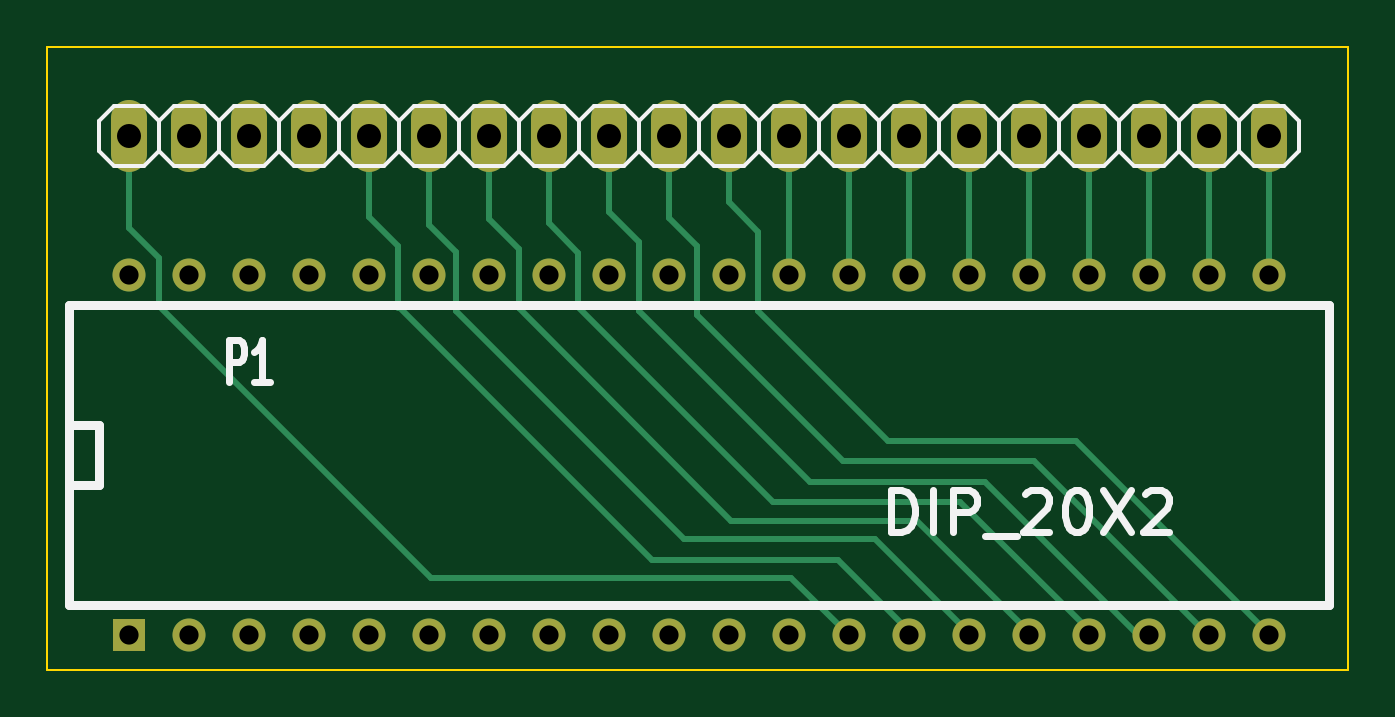
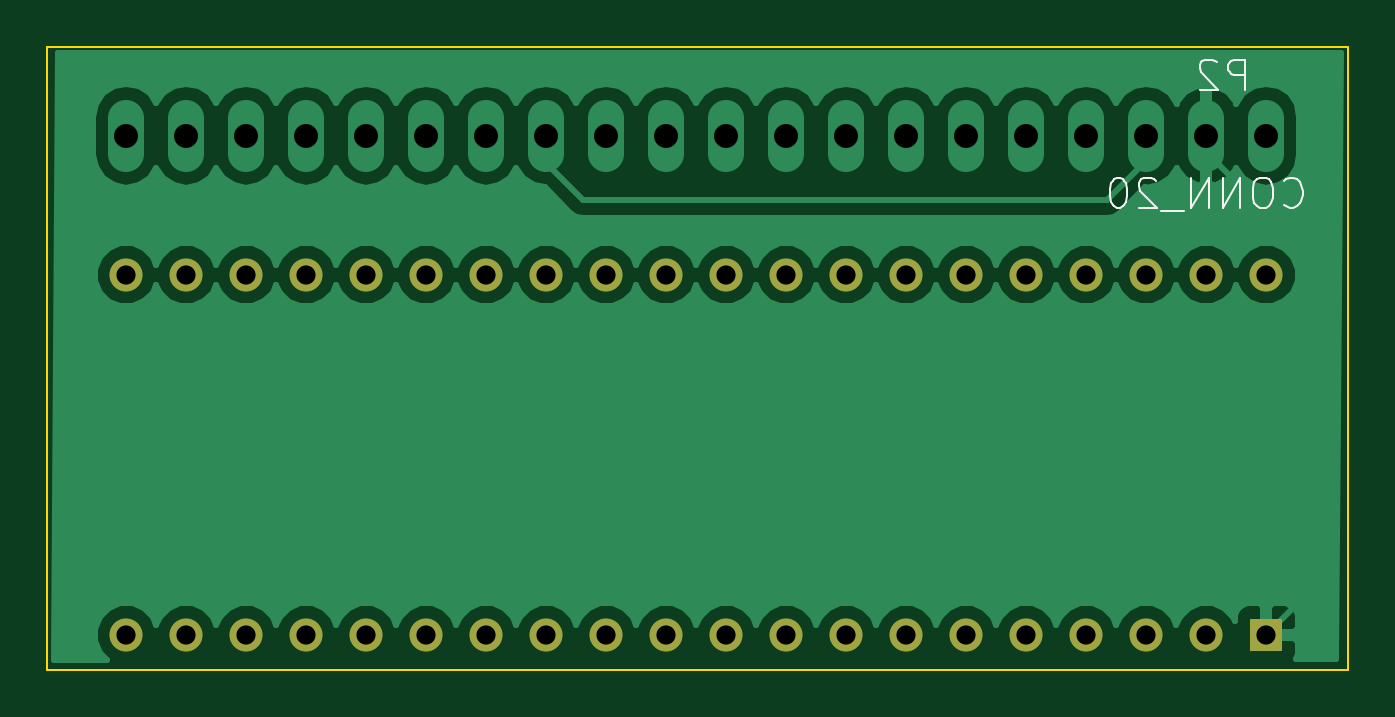
Circuit board: 10 layer files. Board 55.1 x 26.4 mm.
- bottom_copper: Vic20-B_Cu.gbl (26208 bytes)
- bottom_mask: Vic20-B_Mask.gbs (1021 bytes)
- paste: Vic20-B_Paste.gbp (247 bytes)
- bottom_silk: Vic20-B_SilkS.gbo (2018 bytes)
- outline: Vic20-Edge_Cuts.gbr (528 bytes)
- top_copper: Vic20-F_Cu.gtl (3772 bytes)
- top_mask: Vic20-F_Mask.gts (1409 bytes)
- paste: Vic20-F_Paste.gtp (635 bytes)
- top_silk: Vic20-F_SilkS.gto (10252 bytes)
- drill: Vic20.drl (1081 bytes)

=== bottom_copper: Vic20-B_Cu.gbl (26208 bytes, source omitted) ===
=== bottom_mask: Vic20-B_Mask.gbs ===
G04 (created by PCBNEW (2013-07-07 BZR 4022)-stable) date 2/28/2015 2:35:59 PM*
%MOIN*%
G04 Gerber Fmt 3.4, Leading zero omitted, Abs format*
%FSLAX34Y34*%
G01*
G70*
G90*
G04 APERTURE LIST*
%ADD10C,0.00590551*%
%ADD11R,0.055X0.055*%
%ADD12C,0.055*%
G04 APERTURE END LIST*
G54D10*
G54D11*
X44834Y-46410D03*
G54D12*
X45834Y-46410D03*
X46834Y-46410D03*
X47834Y-46410D03*
X48834Y-46410D03*
X49834Y-46410D03*
X50834Y-46410D03*
X51834Y-46410D03*
X52834Y-46410D03*
X53834Y-46410D03*
X54834Y-46410D03*
X55834Y-46410D03*
X56834Y-46410D03*
X57834Y-46410D03*
X58834Y-46410D03*
X59834Y-46410D03*
X60834Y-46410D03*
X61834Y-46410D03*
X62834Y-46410D03*
X63834Y-46410D03*
X63834Y-40410D03*
X62834Y-40410D03*
X61834Y-40410D03*
X60834Y-40410D03*
X59834Y-40410D03*
X58834Y-40410D03*
X57834Y-40410D03*
X56834Y-40410D03*
X55834Y-40410D03*
X54834Y-40410D03*
X53834Y-40410D03*
X52834Y-40410D03*
X51834Y-40410D03*
X50834Y-40410D03*
X49834Y-40410D03*
X48834Y-40410D03*
X47834Y-40410D03*
X46834Y-40410D03*
X45834Y-40410D03*
X44834Y-40410D03*
M02*

=== paste: Vic20-B_Paste.gbp ===
G04 (created by PCBNEW (2013-07-07 BZR 4022)-stable) date 2/28/2015 2:35:59 PM*
%MOIN*%
G04 Gerber Fmt 3.4, Leading zero omitted, Abs format*
%FSLAX34Y34*%
G01*
G70*
G90*
G04 APERTURE LIST*
%ADD10C,0.00590551*%
G04 APERTURE END LIST*
G54D10*
M02*

=== bottom_silk: Vic20-B_SilkS.gbo ===
G04 (created by PCBNEW (2013-07-07 BZR 4022)-stable) date 2/28/2015 2:35:59 PM*
%MOIN*%
G04 Gerber Fmt 3.4, Leading zero omitted, Abs format*
%FSLAX34Y34*%
G01*
G70*
G90*
G04 APERTURE LIST*
%ADD10C,0.00590551*%
%ADD11C,0.0035*%
G04 APERTURE END LIST*
G54D10*
G54D11*
X45184Y-37322D02*
X45184Y-36822D01*
X45375Y-36822D01*
X45423Y-36846D01*
X45446Y-36870D01*
X45470Y-36917D01*
X45470Y-36989D01*
X45446Y-37036D01*
X45423Y-37060D01*
X45375Y-37084D01*
X45184Y-37084D01*
X45661Y-36870D02*
X45684Y-36846D01*
X45732Y-36822D01*
X45851Y-36822D01*
X45899Y-36846D01*
X45923Y-36870D01*
X45946Y-36917D01*
X45946Y-36965D01*
X45923Y-37036D01*
X45637Y-37322D01*
X45946Y-37322D01*
X44536Y-39244D02*
X44512Y-39268D01*
X44441Y-39292D01*
X44393Y-39292D01*
X44322Y-39268D01*
X44274Y-39220D01*
X44250Y-39173D01*
X44226Y-39078D01*
X44226Y-39006D01*
X44250Y-38911D01*
X44274Y-38863D01*
X44322Y-38816D01*
X44393Y-38792D01*
X44441Y-38792D01*
X44512Y-38816D01*
X44536Y-38840D01*
X44845Y-38792D02*
X44941Y-38792D01*
X44988Y-38816D01*
X45036Y-38863D01*
X45060Y-38959D01*
X45060Y-39125D01*
X45036Y-39220D01*
X44988Y-39268D01*
X44941Y-39292D01*
X44845Y-39292D01*
X44798Y-39268D01*
X44750Y-39220D01*
X44726Y-39125D01*
X44726Y-38959D01*
X44750Y-38863D01*
X44798Y-38816D01*
X44845Y-38792D01*
X45274Y-39292D02*
X45274Y-38792D01*
X45560Y-39292D01*
X45560Y-38792D01*
X45798Y-39292D02*
X45798Y-38792D01*
X46084Y-39292D01*
X46084Y-38792D01*
X46203Y-39340D02*
X46584Y-39340D01*
X46679Y-38840D02*
X46703Y-38816D01*
X46750Y-38792D01*
X46869Y-38792D01*
X46917Y-38816D01*
X46941Y-38840D01*
X46964Y-38887D01*
X46964Y-38935D01*
X46941Y-39006D01*
X46655Y-39292D01*
X46964Y-39292D01*
X47274Y-38792D02*
X47322Y-38792D01*
X47369Y-38816D01*
X47393Y-38840D01*
X47417Y-38887D01*
X47441Y-38982D01*
X47441Y-39101D01*
X47417Y-39197D01*
X47393Y-39244D01*
X47369Y-39268D01*
X47322Y-39292D01*
X47274Y-39292D01*
X47226Y-39268D01*
X47203Y-39244D01*
X47179Y-39197D01*
X47155Y-39101D01*
X47155Y-38982D01*
X47179Y-38887D01*
X47203Y-38840D01*
X47226Y-38816D01*
X47274Y-38792D01*
M02*

=== outline: Vic20-Edge_Cuts.gbr ===
G04 (created by PCBNEW (2013-07-07 BZR 4022)-stable) date 2/28/2015 2:35:59 PM*
%MOIN*%
G04 Gerber Fmt 3.4, Leading zero omitted, Abs format*
%FSLAX34Y34*%
G01*
G70*
G90*
G04 APERTURE LIST*
%ADD10C,0.00590551*%
%ADD11C,0.00393701*%
G04 APERTURE END LIST*
G54D10*
G54D11*
X43551Y-36612D02*
X43557Y-36612D01*
X43473Y-36612D02*
X43551Y-36612D01*
X43473Y-46996D02*
X43473Y-36612D01*
X43530Y-46996D02*
X43473Y-46996D01*
X65156Y-46996D02*
X43530Y-46996D01*
X65156Y-36612D02*
X65156Y-46996D01*
X43508Y-36612D02*
X65156Y-36612D01*
M02*

=== top_copper: Vic20-F_Cu.gtl ===
G04 (created by PCBNEW (2013-07-07 BZR 4022)-stable) date 2/28/2015 2:35:59 PM*
%MOIN*%
G04 Gerber Fmt 3.4, Leading zero omitted, Abs format*
%FSLAX34Y34*%
G01*
G70*
G90*
G04 APERTURE LIST*
%ADD10C,0.00590551*%
%ADD11O,0.06X0.12*%
%ADD12R,0.055X0.055*%
%ADD13C,0.055*%
%ADD14C,0.01*%
G04 APERTURE END LIST*
G54D10*
G54D11*
X44834Y-38090D03*
X45834Y-38090D03*
X46834Y-38090D03*
X47834Y-38090D03*
X48834Y-38090D03*
X49834Y-38090D03*
X50834Y-38090D03*
X51834Y-38090D03*
X52834Y-38090D03*
X53834Y-38090D03*
X54834Y-38090D03*
X55834Y-38090D03*
X56834Y-38090D03*
X57834Y-38090D03*
X58834Y-38090D03*
X59834Y-38090D03*
X60834Y-38090D03*
X61834Y-38090D03*
X62834Y-38090D03*
X63834Y-38090D03*
G54D12*
X44834Y-46410D03*
G54D13*
X45834Y-46410D03*
X46834Y-46410D03*
X47834Y-46410D03*
X48834Y-46410D03*
X49834Y-46410D03*
X50834Y-46410D03*
X51834Y-46410D03*
X52834Y-46410D03*
X53834Y-46410D03*
X54834Y-46410D03*
X55834Y-46410D03*
X56834Y-46410D03*
X57834Y-46410D03*
X58834Y-46410D03*
X59834Y-46410D03*
X60834Y-46410D03*
X61834Y-46410D03*
X62834Y-46410D03*
X63834Y-46410D03*
X63834Y-40410D03*
X62834Y-40410D03*
X61834Y-40410D03*
X60834Y-40410D03*
X59834Y-40410D03*
X58834Y-40410D03*
X57834Y-40410D03*
X56834Y-40410D03*
X55834Y-40410D03*
X54834Y-40410D03*
X53834Y-40410D03*
X52834Y-40410D03*
X51834Y-40410D03*
X50834Y-40410D03*
X49834Y-40410D03*
X48834Y-40410D03*
X47834Y-40410D03*
X46834Y-40410D03*
X45834Y-40410D03*
X44834Y-40410D03*
G54D14*
X56834Y-38090D02*
X56834Y-40410D01*
X62834Y-38090D02*
X62834Y-40410D01*
X61834Y-38090D02*
X61834Y-40410D01*
X60834Y-38090D02*
X60834Y-40410D01*
X59834Y-38090D02*
X59834Y-40410D01*
X58834Y-38090D02*
X58834Y-40410D01*
X57834Y-38090D02*
X57834Y-40410D01*
X63834Y-38090D02*
X63834Y-40410D01*
X55834Y-38090D02*
X55834Y-40410D01*
X63834Y-46410D02*
X63834Y-46389D01*
X54834Y-39204D02*
X55322Y-39692D01*
X55322Y-39692D02*
X55322Y-41012D01*
X54834Y-39204D02*
X54834Y-38090D01*
X57495Y-43185D02*
X55322Y-41012D01*
X60630Y-43185D02*
X57495Y-43185D01*
X63834Y-46389D02*
X60630Y-43185D01*
X62834Y-46410D02*
X62820Y-46410D01*
X53834Y-39458D02*
X54310Y-39934D01*
X54310Y-39934D02*
X54310Y-41078D01*
X53834Y-39458D02*
X53834Y-38090D01*
X56747Y-43515D02*
X54310Y-41078D01*
X59925Y-43515D02*
X56747Y-43515D01*
X62820Y-46410D02*
X59925Y-43515D01*
X57834Y-46410D02*
X57834Y-46340D01*
X53562Y-45170D02*
X49316Y-40924D01*
X56664Y-45170D02*
X53562Y-45170D01*
X57834Y-46340D02*
X56664Y-45170D01*
X48834Y-38090D02*
X48834Y-39452D01*
X49316Y-39934D02*
X49316Y-40924D01*
X49316Y-40924D02*
X49316Y-40968D01*
X48834Y-39452D02*
X49316Y-39934D01*
X60834Y-46410D02*
X60834Y-46329D01*
X51834Y-39548D02*
X52330Y-40044D01*
X52330Y-40044D02*
X52330Y-40946D01*
X51834Y-39548D02*
X51834Y-38090D01*
X55574Y-44190D02*
X52330Y-40946D01*
X58695Y-44190D02*
X55574Y-44190D01*
X60834Y-46329D02*
X58695Y-44190D01*
X59834Y-46410D02*
X59834Y-46364D01*
X50834Y-39472D02*
X51340Y-39978D01*
X51340Y-39978D02*
X51340Y-40968D01*
X50834Y-39472D02*
X50834Y-38090D01*
X54877Y-44505D02*
X51340Y-40968D01*
X57975Y-44505D02*
X54877Y-44505D01*
X59834Y-46364D02*
X57975Y-44505D01*
X58834Y-46410D02*
X58834Y-46372D01*
X49834Y-39572D02*
X50284Y-40022D01*
X50284Y-40022D02*
X50284Y-41012D01*
X49834Y-39572D02*
X49834Y-38090D01*
X54090Y-44818D02*
X50284Y-41012D01*
X57280Y-44818D02*
X54090Y-44818D01*
X58834Y-46372D02*
X57280Y-44818D01*
X61834Y-46410D02*
X61650Y-46410D01*
X52834Y-39360D02*
X53342Y-39868D01*
X53342Y-39868D02*
X53342Y-41012D01*
X52834Y-39360D02*
X52834Y-38090D01*
X56190Y-43860D02*
X53342Y-41012D01*
X59100Y-43860D02*
X56190Y-43860D01*
X61650Y-46410D02*
X59100Y-43860D01*
X44834Y-38090D02*
X44834Y-39632D01*
X55880Y-45456D02*
X56834Y-46410D01*
X49866Y-45456D02*
X55880Y-45456D01*
X45334Y-40924D02*
X49866Y-45456D01*
X45334Y-40132D02*
X45334Y-40924D01*
X44834Y-39632D02*
X45334Y-40132D01*
M02*

=== top_mask: Vic20-F_Mask.gts ===
G04 (created by PCBNEW (2013-07-07 BZR 4022)-stable) date 2/28/2015 2:35:59 PM*
%MOIN*%
G04 Gerber Fmt 3.4, Leading zero omitted, Abs format*
%FSLAX34Y34*%
G01*
G70*
G90*
G04 APERTURE LIST*
%ADD10C,0.00590551*%
%ADD11O,0.06X0.12*%
%ADD12R,0.055X0.055*%
%ADD13C,0.055*%
G04 APERTURE END LIST*
G54D10*
G54D11*
X44834Y-38090D03*
X45834Y-38090D03*
X46834Y-38090D03*
X47834Y-38090D03*
X48834Y-38090D03*
X49834Y-38090D03*
X50834Y-38090D03*
X51834Y-38090D03*
X52834Y-38090D03*
X53834Y-38090D03*
X54834Y-38090D03*
X55834Y-38090D03*
X56834Y-38090D03*
X57834Y-38090D03*
X58834Y-38090D03*
X59834Y-38090D03*
X60834Y-38090D03*
X61834Y-38090D03*
X62834Y-38090D03*
X63834Y-38090D03*
G54D12*
X44834Y-46410D03*
G54D13*
X45834Y-46410D03*
X46834Y-46410D03*
X47834Y-46410D03*
X48834Y-46410D03*
X49834Y-46410D03*
X50834Y-46410D03*
X51834Y-46410D03*
X52834Y-46410D03*
X53834Y-46410D03*
X54834Y-46410D03*
X55834Y-46410D03*
X56834Y-46410D03*
X57834Y-46410D03*
X58834Y-46410D03*
X59834Y-46410D03*
X60834Y-46410D03*
X61834Y-46410D03*
X62834Y-46410D03*
X63834Y-46410D03*
X63834Y-40410D03*
X62834Y-40410D03*
X61834Y-40410D03*
X60834Y-40410D03*
X59834Y-40410D03*
X58834Y-40410D03*
X57834Y-40410D03*
X56834Y-40410D03*
X55834Y-40410D03*
X54834Y-40410D03*
X53834Y-40410D03*
X52834Y-40410D03*
X51834Y-40410D03*
X50834Y-40410D03*
X49834Y-40410D03*
X48834Y-40410D03*
X47834Y-40410D03*
X46834Y-40410D03*
X45834Y-40410D03*
X44834Y-40410D03*
M02*

=== paste: Vic20-F_Paste.gtp ===
G04 (created by PCBNEW (2013-07-07 BZR 4022)-stable) date 2/28/2015 2:35:59 PM*
%MOIN*%
G04 Gerber Fmt 3.4, Leading zero omitted, Abs format*
%FSLAX34Y34*%
G01*
G70*
G90*
G04 APERTURE LIST*
%ADD10C,0.00590551*%
%ADD11O,0.06X0.12*%
G04 APERTURE END LIST*
G54D10*
G54D11*
X44834Y-38090D03*
X45834Y-38090D03*
X46834Y-38090D03*
X47834Y-38090D03*
X48834Y-38090D03*
X49834Y-38090D03*
X50834Y-38090D03*
X51834Y-38090D03*
X52834Y-38090D03*
X53834Y-38090D03*
X54834Y-38090D03*
X55834Y-38090D03*
X56834Y-38090D03*
X57834Y-38090D03*
X58834Y-38090D03*
X59834Y-38090D03*
X60834Y-38090D03*
X61834Y-38090D03*
X62834Y-38090D03*
X63834Y-38090D03*
M02*

=== top_silk: Vic20-F_SilkS.gto (10252 bytes, source omitted) ===
=== drill: Vic20.drl ===
M48
;DRILL file {Pcbnew (2013-07-07 BZR 4022)-stable} date 2/28/2015 2:35:54 PM
;FORMAT={-:-/ absolute / inch / decimal}
FMAT,2
INCH,TZ
T1C0.032
T2C0.040
%
G90
G05
M72
T1
X4.4834Y-4.041
X4.4834Y-4.641
X4.5834Y-4.041
X4.5834Y-4.641
X4.6834Y-4.041
X4.6834Y-4.641
X4.7834Y-4.041
X4.7834Y-4.641
X4.8834Y-4.041
X4.8834Y-4.641
X4.9834Y-4.041
X4.9834Y-4.641
X5.0834Y-4.041
X5.0834Y-4.641
X5.1834Y-4.041
X5.1834Y-4.641
X5.2834Y-4.041
X5.2834Y-4.641
X5.3834Y-4.041
X5.3834Y-4.641
X5.4834Y-4.041
X5.4834Y-4.641
X5.5834Y-4.041
X5.5834Y-4.641
X5.6834Y-4.041
X5.6834Y-4.641
X5.7834Y-4.041
X5.7834Y-4.641
X5.8834Y-4.041
X5.8834Y-4.641
X5.9834Y-4.041
X5.9834Y-4.641
X6.0834Y-4.041
X6.0834Y-4.641
X6.1834Y-4.041
X6.1834Y-4.641
X6.2834Y-4.041
X6.2834Y-4.641
X6.3834Y-4.041
X6.3834Y-4.641
T2
X4.4834Y-3.809
X4.5834Y-3.809
X4.6834Y-3.809
X4.7834Y-3.809
X4.8834Y-3.809
X4.9834Y-3.809
X5.0834Y-3.809
X5.1834Y-3.809
X5.2834Y-3.809
X5.3834Y-3.809
X5.4834Y-3.809
X5.5834Y-3.809
X5.6834Y-3.809
X5.7834Y-3.809
X5.8834Y-3.809
X5.9834Y-3.809
X6.0834Y-3.809
X6.1834Y-3.809
X6.2834Y-3.809
X6.3834Y-3.809
T0
M30

